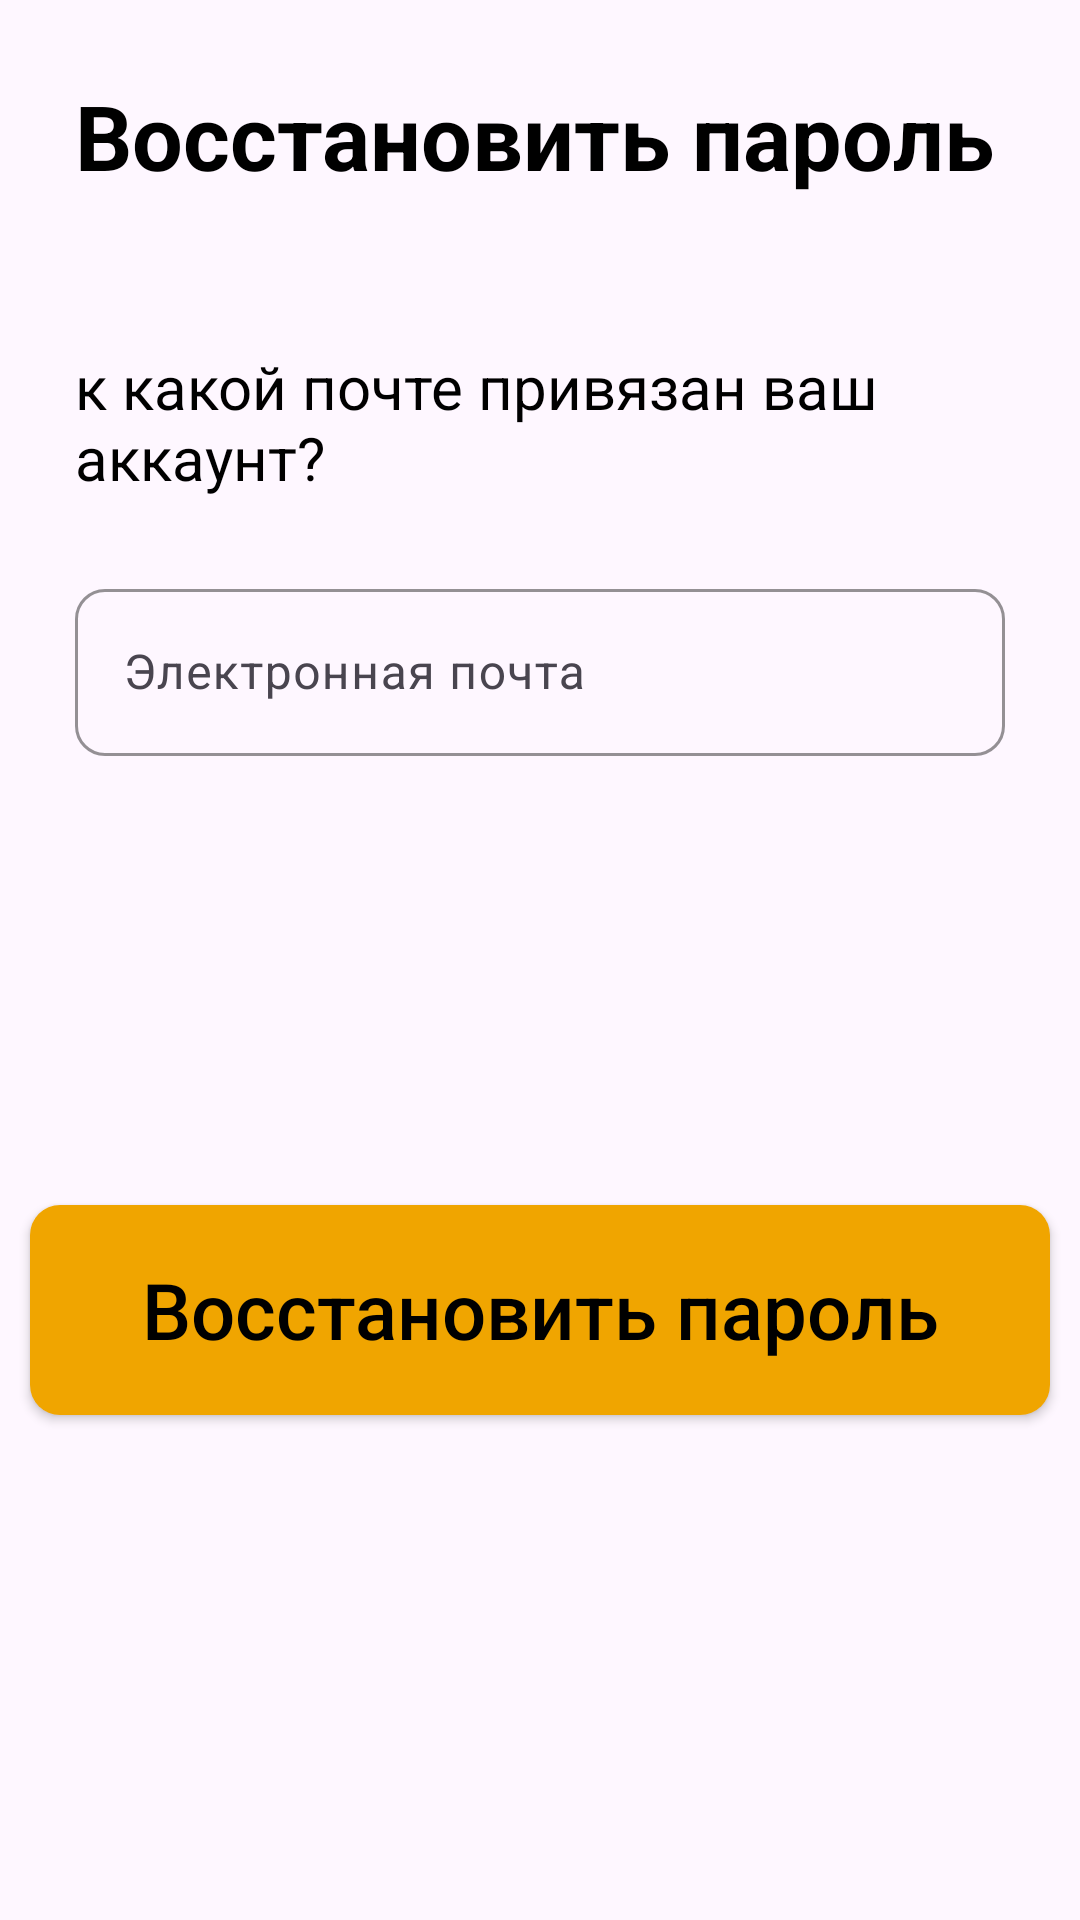

Android layout source for this screen:
<!-- AndroidManifest.xml: application theme Theme.BasketFeature -->
<!-- res/layout/recover_password_dialog.xml -->
<?xml version="1.0" encoding="utf-8"?>
<LinearLayout xmlns:android="http://schemas.android.com/apk/res/android"
    xmlns:app="http://schemas.android.com/apk/res-auto"
    android:layout_width="match_parent"
    android:layout_height="wrap_content"
    android:orientation="vertical">

    <TextView
        android:id="@+id/textView4"
        android:layout_width="wrap_content"
        android:layout_height="wrap_content"
        android:padding="25dp"
        android:text="Восстановить пароль"
        android:textSize="30sp"
        android:textStyle="bold" />

    <TextView
        android:id="@+id/textView5"
        android:layout_width="wrap_content"
        android:layout_height="wrap_content"
        android:padding="25dp"
        android:layout_marginEnd="40dp"
        android:text="к какой почте привязан ваш аккаунт?"
        android:textSize="20sp" />

    <com.google.android.material.textfield.TextInputLayout
        android:id="@+id/textInputLayout"
        android:layout_width="match_parent"
        android:layout_height="wrap_content"
        android:paddingStart="25dp"
        android:paddingEnd="25dp"
        app:boxCornerRadiusBottomEnd="10dp"
        app:boxCornerRadiusBottomStart="10dp"
        app:boxCornerRadiusTopEnd="10dp"
        app:boxCornerRadiusTopStart="10dp"
        app:boxStrokeColor="@color/orange">

        <com.google.android.material.textfield.TextInputEditText
            android:id="@+id/recoverPass_mailEt"
            android:layout_width="match_parent"
            android:layout_height="wrap_content"
            android:hint="Электронная почта" />

    </com.google.android.material.textfield.TextInputLayout>

    <TextView
        android:id="@+id/recoverPass_mailHint"
        android:layout_width="wrap_content"
        android:layout_height="wrap_content"
        android:textColor="@color/dark_orange"
        android:textSize="16sp"
        android:visibility="invisible"
        android:layout_marginStart="40dp"
        android:layout_marginBottom="80dp"
        android:layout_marginEnd="80dp"
        android:textStyle="italic"
        android:text="*данная почта не зарегистрированна или указана неверно" />

    <androidx.appcompat.widget.AppCompatButton
        android:id="@+id/recoverPass_btnRecover"
        android:layout_width="match_parent"
        android:layout_height="70dp"
        android:layout_margin="10dp"
        android:layout_marginEnd="30dp"
        android:layout_marginStart="30dp"
        android:background="@drawable/button_style"
        android:text="Восстановить пароль"
        android:textAllCaps="false"
        android:textSize="26sp" />

    <Space
        android:layout_width="1dp"
        android:layout_height="20dp" />

</LinearLayout>
<!-- resources referenced by this layout -->
<resources>
  <color name="dark_orange">#CF7500</color>
  <color name="orange">#F0A500</color>
  <!-- drawable button_style (drawable) -->
  <?xml version="1.0" encoding="utf-8"?>
  <selector xmlns:android="http://schemas.android.com/apk/res/android">
      <item>
          <shape>
              <corners android:radius="10dp" />
              <solid android:color="@color/orange" />
          </shape>
      </item>
  </selector>
  <style name="Theme.BasketFeature" parent="Base.Theme.BasketFeature" />
  <style name="Base.Theme.BasketFeature" parent="Theme.Material3.DayNight.NoActionBar">
          
           <item name="colorPrimary">@color/orange</item>
  
          <item name="hintTextColor">@color/dark_grey</item>
          <item name="android:textColor">@color/black</item>
      </style>
  <color name="dark_grey">#AEAEAE</color>
  <color name="black">#FF000000</color>
</resources>
